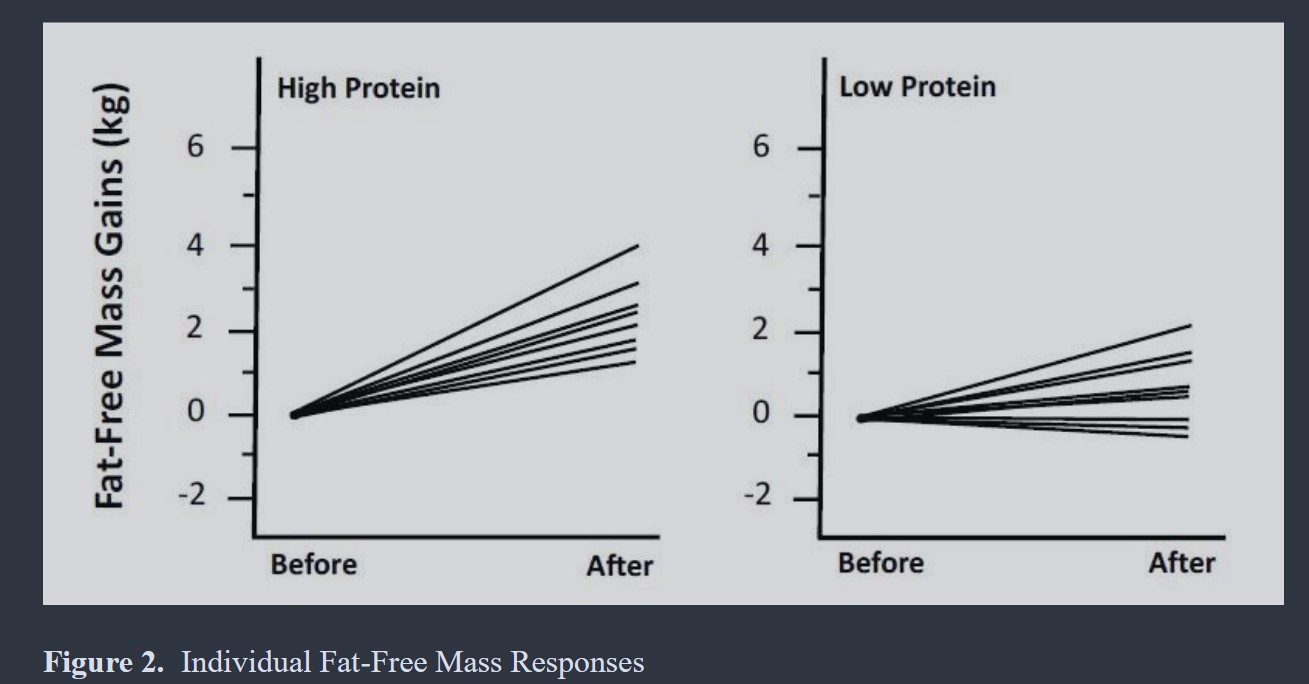

The file beside this chart, header and first rows:
Bar0, 1.2000000000000008
Bar1, 1.511
Bar2, 1.689
Bar3, 2.044
Bar4, 2.311
Bar5, 2.489
Bar6, 2.978
Bar7, 3.822
Bar8, -0.4889
Bar9, -0.2667
Bar10, -0.08889
Bar11, 0.4444
Bar12, 0.5333
Bar13, 0.6667
Bar14, 1.2
Bar15, 1.422
Bar16, 2.044
